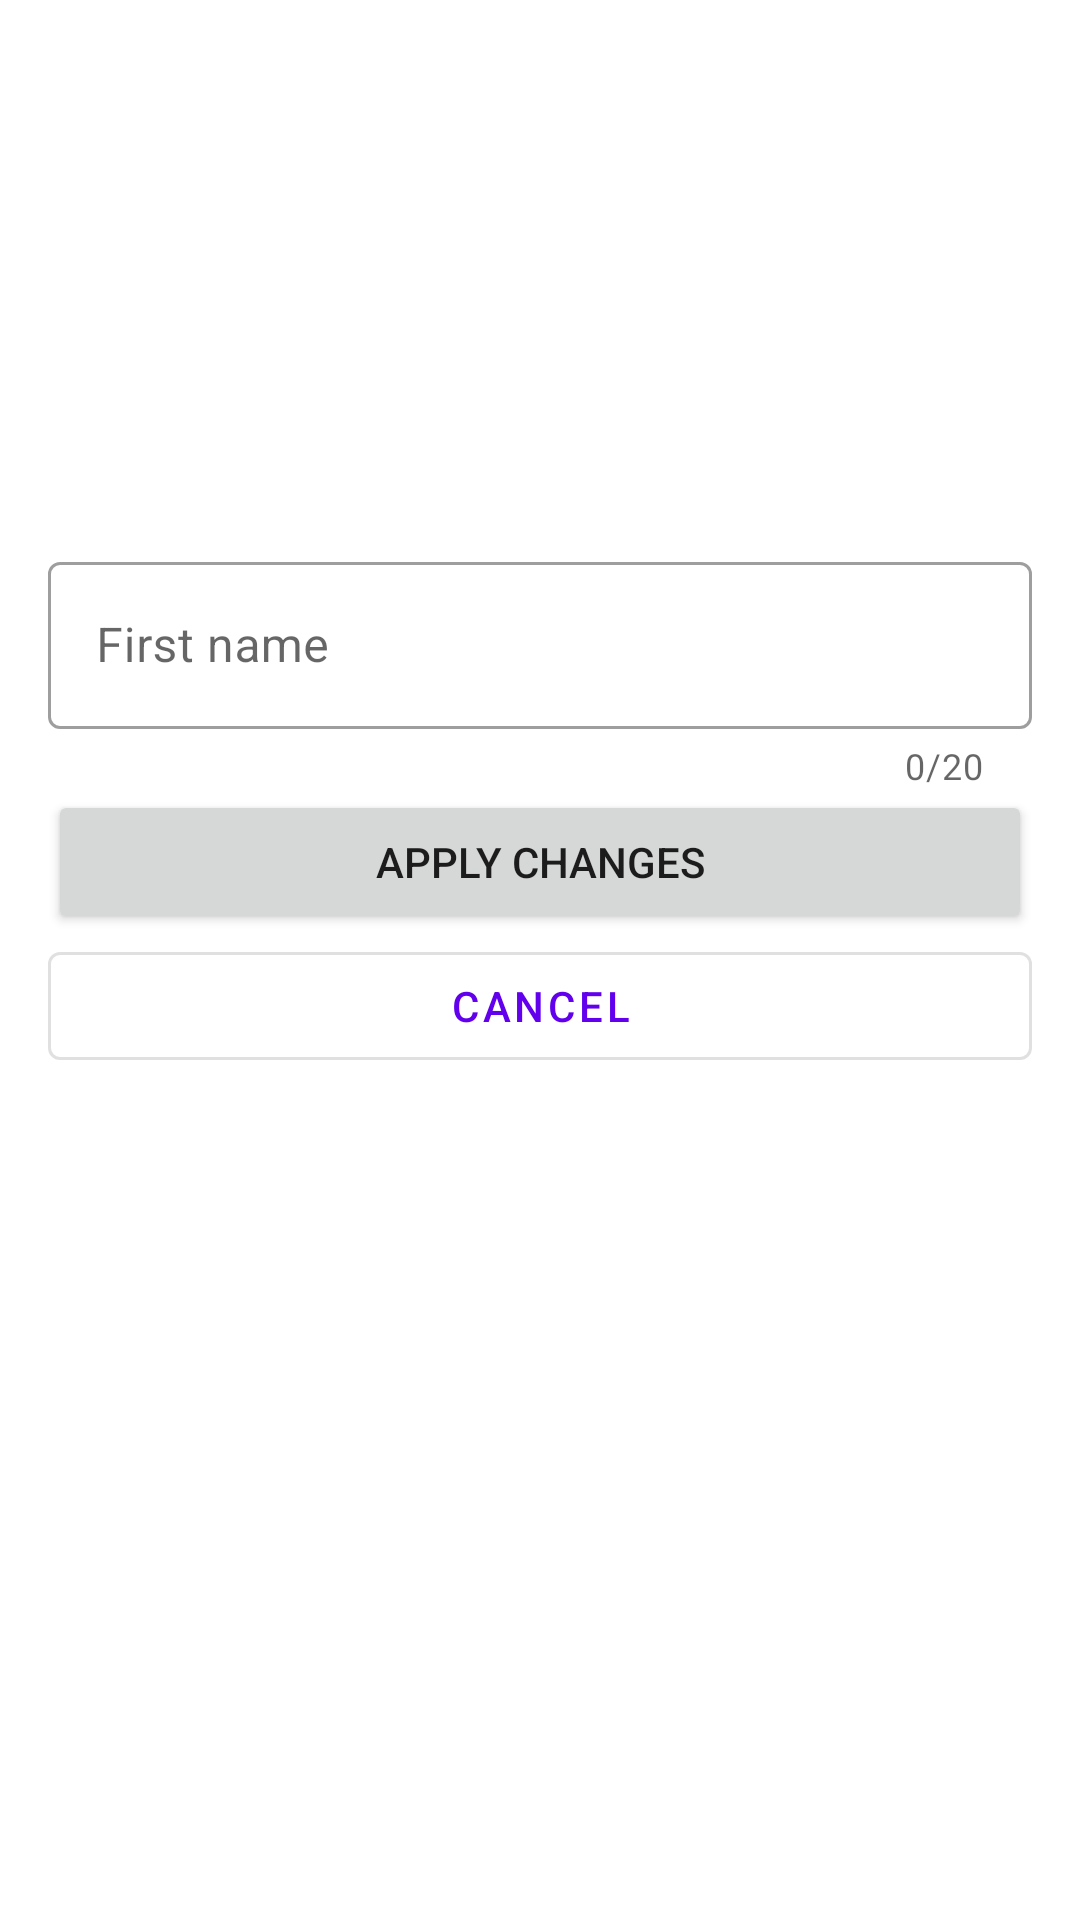

Reconstruct the res/layout file that produces this screen, plus the resources it refers to.
<!-- AndroidManifest.xml: application theme Theme.Chat -->
<!-- res/layout/fragment_edit_profile.xml -->
<?xml version="1.0" encoding="utf-8"?>
<ScrollView
    xmlns:android="http://schemas.android.com/apk/res/android"
    android:layout_width="match_parent"
    android:layout_height="match_parent"
    android:padding="16dp"
    xmlns:tools="http://schemas.android.com/tools"
    xmlns:app="http://schemas.android.com/apk/res-auto">

    <androidx.constraintlayout.widget.ConstraintLayout
        android:layout_width="match_parent"
        android:layout_height="wrap_content">











        <ImageView
            android:id="@+id/avatarView"
            android:layout_width="150dp"
            android:layout_height="150dp"
            android:scaleType="centerCrop"
            tools:src="@tools:sample/avatars"
            app:layout_constraintEnd_toEndOf="parent"
            app:layout_constraintStart_toStartOf="parent"
            app:layout_constraintTop_toTopOf="parent" />

        <com.google.android.material.textfield.TextInputLayout
            android:id="@+id/firstNameInputLayout"
            style="@style/Widget.MaterialComponents.TextInputLayout.OutlinedBox"
            android:layout_width="match_parent"
            android:layout_height="wrap_content"
            android:layout_marginTop="16dp"
            android:hint="@string/first_name"
            app:counterEnabled="true"
            app:counterMaxLength="20"
            app:layout_constraintEnd_toEndOf="parent"
            app:layout_constraintStart_toStartOf="parent"
            app:layout_constraintTop_toBottomOf="@+id/avatarView">

            <com.google.android.material.textfield.TextInputEditText
                android:id="@+id/firstNameEditText"
                android:layout_width="match_parent"
                android:layout_height="wrap_content"
                android:maxLength="20" />

        </com.google.android.material.textfield.TextInputLayout>

        <Button
            android:id="@+id/applyChangesButton"
            android:layout_width="match_parent"
            android:layout_height="wrap_content"
            app:layout_constraintTop_toBottomOf="@id/firstNameInputLayout"
            android:text="@string/apply_changes"/>

        <com.google.android.material.button.MaterialButton
            android:id="@+id/cancelButton"
            style="@style/Widget.MaterialComponents.Button.OutlinedButton"
            android:layout_width="match_parent"
            android:layout_height="wrap_content"
            app:layout_constraintTop_toBottomOf="@id/applyChangesButton"
            android:text="@string/cancel"/>

    </androidx.constraintlayout.widget.ConstraintLayout>

</ScrollView>
<!-- resources referenced by this layout -->
<resources>
  <string name="apply_changes">Apply changes</string>
  <string name="cancel">Cancel</string>
  <string name="first_name">First name</string>
  <style name="Theme.Chat" parent="Theme.MaterialComponents.DayNight.NoActionBar">
          
          <item name="colorPrimary">@color/purple_500</item>
          <item name="colorPrimaryVariant">@color/purple_700</item>
          <item name="colorOnPrimary">@color/white</item>
          
          <item name="colorSecondary">@color/teal_200</item>
          <item name="colorSecondaryVariant">@color/teal_700</item>
          <item name="colorOnSecondary">@color/black</item>
          
          <item name="android:statusBarColor" tools:targetApi="l">?attr/colorPrimaryVariant</item>
          
      </style>
  <color name="purple_500">#FF6200EE</color>
  <color name="purple_700">#FF3700B3</color>
  <color name="white">#FFFFFFFF</color>
  <color name="teal_200">#FF03DAC5</color>
  <color name="teal_700">#FF018786</color>
  <color name="black">#FF000000</color>
</resources>
